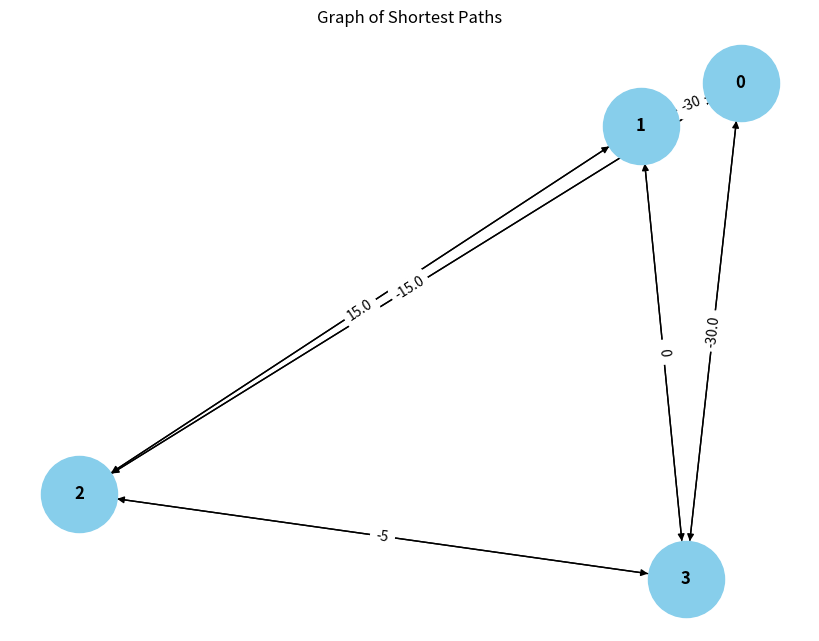

Reproduce this figure in Python.
# https://www.geeksforgeeks.org/floyd-warshall-algorithm-dp-16/
# https://www.geeksforgeeks.org/detecting-negative-cycle-using-floyd-warshall/

import networkx as nx
import matplotlib.pyplot as plt
import numpy as np


def draw_graph(n, distances, edges):
    # Create directed graph
    G = nx.DiGraph()

    # Add nodes (vertices)
    for i in range(n):
        G.add_node(i)

    # Add edges from the input data and the shortest distances
    for u, v, weight in edges:
        G.add_edge(u, v, weight=weight)

    # Use the shortest distances to update edges if needed
    for i in range(n):
        for j in range(n):
            if distances[i][j] != float('inf') and i != j:
                # Add edges only if the distance is finite
                if not G.has_edge(i, j):
                    G.add_edge(i, j, weight=distances[i][j])

    # Define node labels
    node_labels = {i: f'X{i + 1}' for i in range(n)}

    # Draw the graph with labels
    pos = nx.spring_layout(G)  # Positioning of nodes
    plt.figure(figsize=(8, 6))
    nx.draw(G, pos, with_labels=True, node_size=3000, node_color="skyblue", font_size=12, font_weight='bold',
            arrows=True)

    # Edge labels (weights)
    edge_labels = nx.get_edge_attributes(G, 'weight')
    nx.draw_networkx_edge_labels(G, pos, edge_labels=edge_labels)

    # Display the graph
    plt.title("Graph of Shortest Paths")
    plt.show()

def floyd_warshall(n, edges):
    INF = float('inf')
    d = np.full((n, n), INF)
    next_node = np.full((n, n), -1)

    # Initialize the diagonal
    for i in range(n):
        d[i][i] = 0

    # Add the edges
    for u, v, weight in edges:
        d[u][v] = weight
        next_node[u][v] = v

    # Apply Floyd-Warshall
    for k in range(n):
        for i in range(n):
            for j in range(n):
                if d[i][k] + d[k][j] < d[i][j]:
                    d[i][j] = d[i][k] + d[k][j]
                    next_node[i][j] = next_node[i][k]

    # If distance of any vertex from itself becomes negative, then
    # there is a negative weight cycle.
    for i in range(n):
        if d[i][i] < 0:
            negative_cycle = []
            current = i
            for _ in range(n):
                current = next_node[current][i]

            start = current
            while True:
                negative_cycle.append(int(current))
                current = next_node[current][i]
                if current == start and len(negative_cycle) > 1:
                    break

            return f"Inconsistent problem: Negative cycle {negative_cycle}"

    # Find a solution
    solution = [float(d[0][j]) for j in range(n)]
    return d, solution

if __name__ == '__main__':
    # Based on the data from the exercise
    # Vertexes: X1 = 0, X2 = 1, X3 = 2, X4 = 3
    # Edges (u, v, weight): u -> v  weight
    edges = [
        (0, 1, 40),     # X1 -> X2: d(X1, X2) <= 40
        (1, 0, -30),    # X2 -> X1: d(X2, X1) <= -30
        (2, 3, 15),     # X3 -> X4: d(X3, X4) <= 15
        (3, 2, -5),     # X4 -> X3: d(X4, X3) <= -5
        (1, 3, 15),     # X2 -> X4: d(X2, X4) <= 15
        (3, 1, 0)       # X4 -> X2: d(X4, X2) <= 0
    ]

    # Edges for detective negative circle
    # edges = [
    #     (0, 1, -40),
    #     (1, 0, -30),
    #     (2, 3, -15),
    #     (3, 2, -5),
    #     (1, 3, 15),
    #     (3, 1, 0)
    # ]

    # With 4 vertexes
    n = 4
    result  = floyd_warshall(n, edges)

    if isinstance(result, str):
        print(result)  # If there is a negative circle, print it
    else:
        distances, solution = result
        print("Table of shortest distances:")
        print(distances)
        print("Solution:")
        print(solution)
        draw_graph(n, distances, edges)

    """
    Η λύση που δίνεται είναι [0.0, 40.0, 50.0, 55.0] άρα
        - Η Χ1 ξεκινά στο χρόνο 0
        - Η X2 ξεκινά μετά από 40΄
        - Η X3 ξεκινά μετά από 50΄
        - Η X4 ξεκινά μετά από 55΄
    Άρα :
        - Η Μαρία φεύγει απο το σπίτι της 8:00
        - Η Μαρία φτάνει στην δουλεία 8:40
        - Η Ελένη φεύγει απο το σπίτι της 8:50
        - Η Ελένη φτάνει στην δουλεία 8:55
    """
